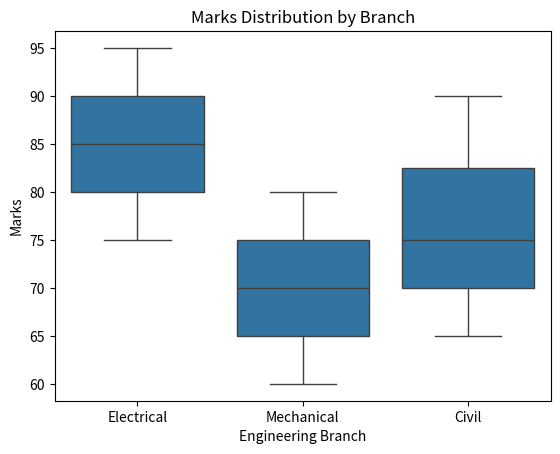

Recreate this plot in Python.
import pandas as pd
import seaborn as sns
import matplotlib.pyplot as plt

data = {
    "Branch": [
        "Electrical", "Electrical", "Electrical",
        "Mechanical", "Mechanical", "Mechanical",
        "Civil", "Civil", "Civil"
    ],
    "Marks": [75, 85, 95, 60, 70, 80, 65, 75, 90]
}

df = pd.DataFrame(data)

sns.boxplot(data=df, x="Branch", y="Marks")

plt.title("Marks Distribution by Branch")
plt.xlabel("Engineering Branch")
plt.ylabel("Marks")
plt.show()
